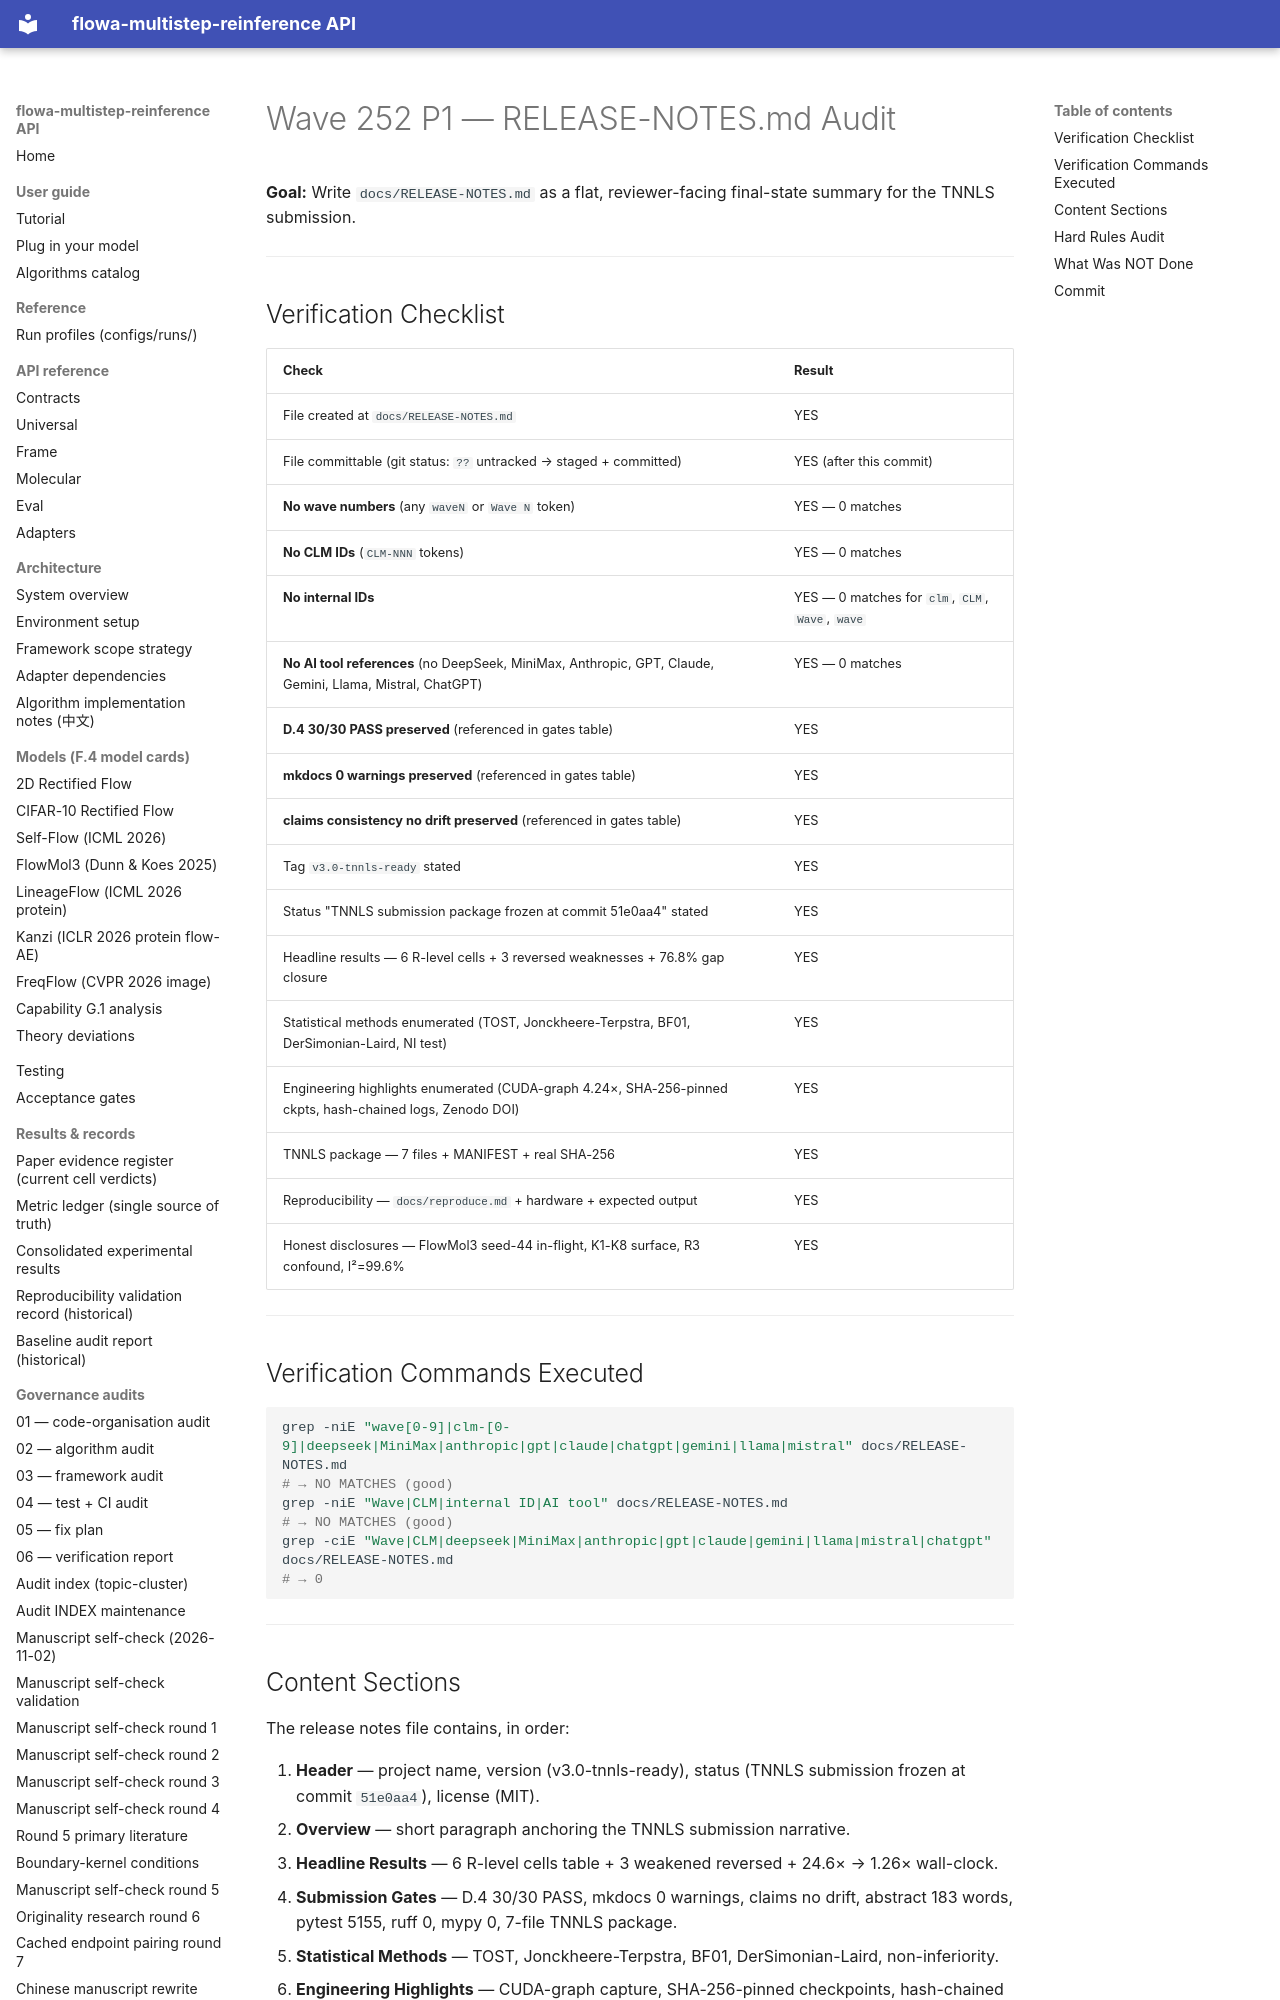

repository: silverenternal/flowa-multistep-reinference · page: ARCHIVE/audit-by-wave/wave252-p1-release-notes/index.html · generator: mkdocs

# Wave 252 P1 — RELEASE-NOTES.md Audit

**Goal:** Write `docs/RELEASE-NOTES.md` as a flat, reviewer-facing final-state summary for the TNNLS submission.

---

## Verification Checklist

| Check | Result |
|---|---|
| File created at `docs/RELEASE-NOTES.md` | YES |
| File committable (git status: `??` untracked → staged + committed) | YES (after this commit) |
| **No wave numbers** (any `waveN` or `Wave N` token) | YES — 0 matches |
| **No CLM IDs** (`CLM-NNN` tokens) | YES — 0 matches |
| **No internal IDs** | YES — 0 matches for `clm`, `CLM`, `Wave`, `wave` |
| **No AI tool references** (no DeepSeek, MiniMax, Anthropic, GPT, Claude, Gemini, Llama, Mistral, ChatGPT) | YES — 0 matches |
| **D.4 30/30 PASS preserved** (referenced in gates table) | YES |
| **mkdocs 0 warnings preserved** (referenced in gates table) | YES |
| **claims consistency no drift preserved** (referenced in gates table) | YES |
| Tag `v3.0-tnnls-ready` stated | YES |
| Status "TNNLS submission package frozen at commit 51e0aa4" stated | YES |
| Headline results — 6 R-level cells + 3 reversed weaknesses + 76.8% gap closure | YES |
| Statistical methods enumerated (TOST, Jonckheere-Terpstra, BF01, DerSimonian-Laird, NI test) | YES |
| Engineering highlights enumerated (CUDA-graph 4.24×, SHA-256-pinned ckpts, hash-chained logs, Zenodo DOI) | YES |
| TNNLS package — 7 files + MANIFEST + real SHA-256 | YES |
| Reproducibility — `docs/reproduce.md` + hardware + expected output | YES |
| Honest disclosures — FlowMol3 seed-44 in-flight, K1-K8 surface, R3 confound, I²=99.6% | YES |

---

## Verification Commands Executed

```bash
grep -niE "wave[0-9]|clm-[0-9]|deepseek|MiniMax|anthropic|gpt|claude|chatgpt|gemini|llama|mistral" docs/RELEASE-NOTES.md
# → NO MATCHES (good)
grep -niE "Wave|CLM|internal ID|AI tool" docs/RELEASE-NOTES.md
# → NO MATCHES (good)
grep -ciE "Wave|CLM|deepseek|MiniMax|anthropic|gpt|claude|gemini|llama|mistral|chatgpt" docs/RELEASE-NOTES.md
# → 0
```

---
